The GitHub repository JoelsonSartoriJr/ReconhecimentoCurvas contains a labelled image folder "img" with 2 categories: elipse, parabola. Examples follow, each with its label.

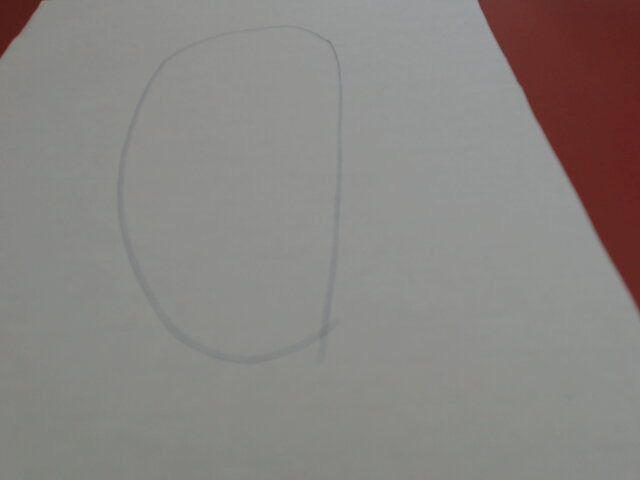
Label: elipse

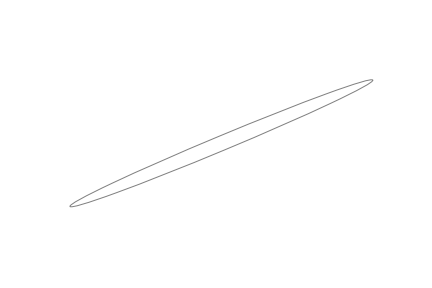
Label: elipse

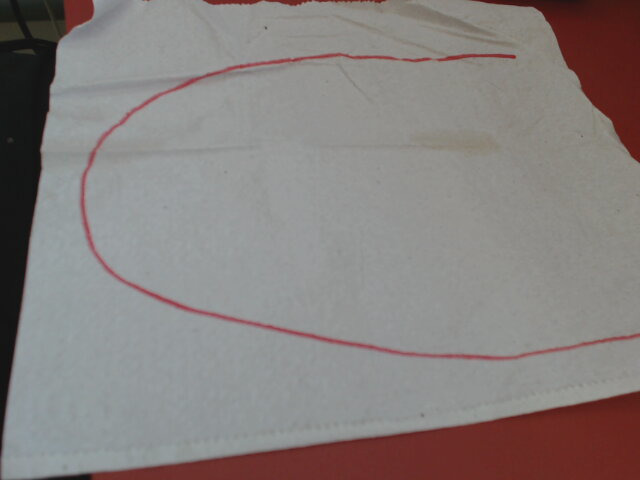
Label: parabola

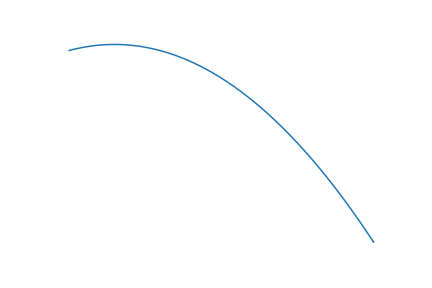
Label: parabola

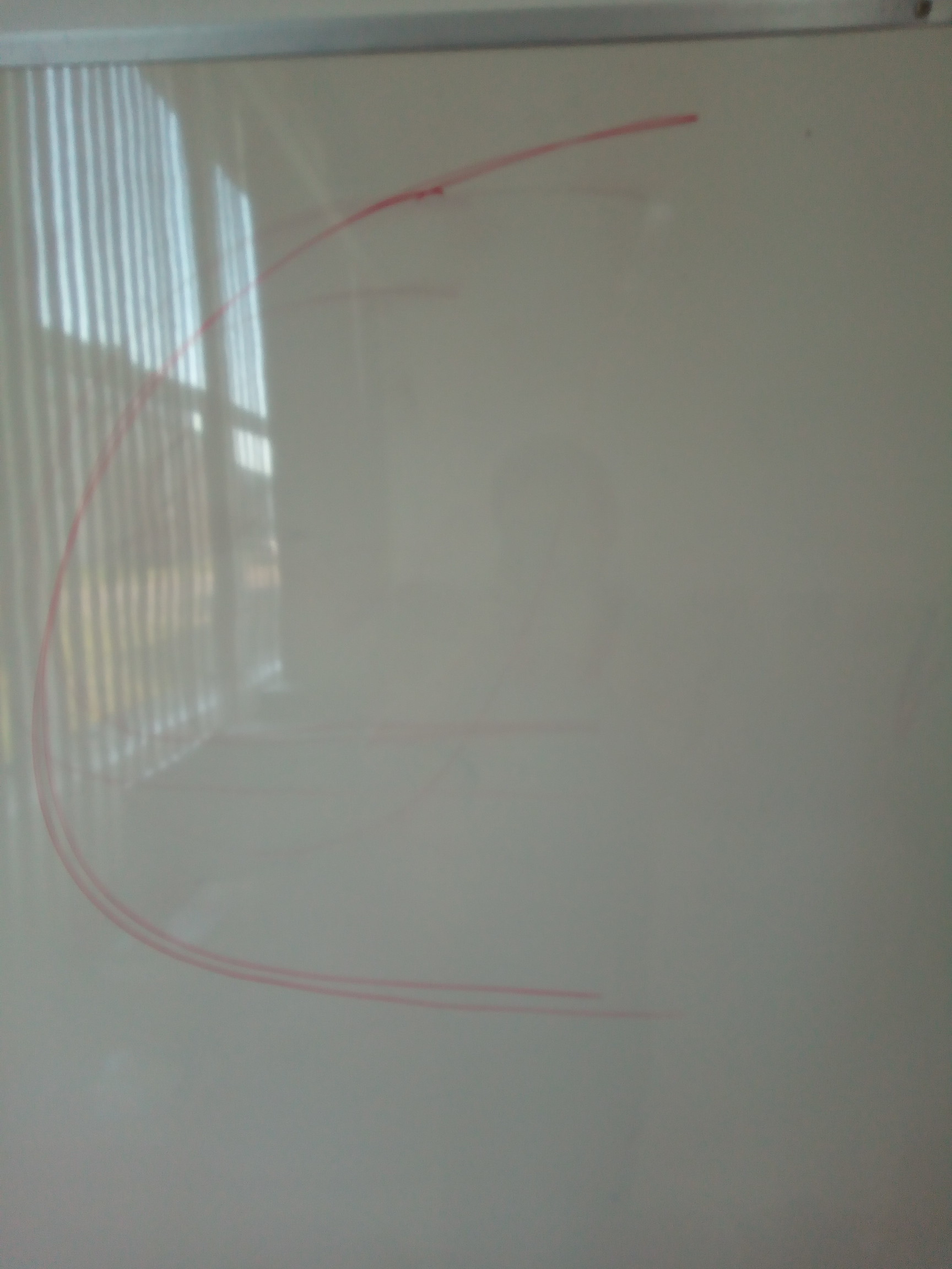
Label: parabola

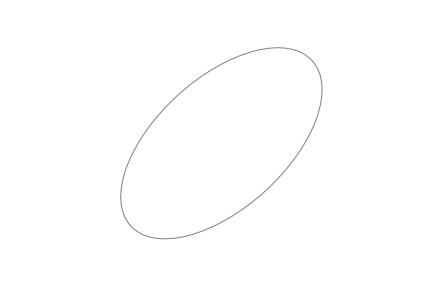
Label: elipse
